Image classification data set "images" (hakmesyo/open-cezeri-library on GitHub). Class labels (40): 30km h hiz limiti (speed limit), 4 80 m den yuksek arac giremez (vehicle higher than 4 80 m cannot enter), 50km h hiz limiti (speed limit), 60km h hiz limiti (speed limit), 70km h hiz limiti (speed limit), 90km h hiz limiti (speed limit), bir sonraki kavsakta gecis hakki (right of way at the next intersection), beware of ice or snow, stop, no stopping and parking, go straight or right, go straight or left, EDS, egimli yol (slop), animal crossing, bumpy road, no passing, end of no passing, general caution, loose material road, loose slope, go from both sides, slippery road, school crossing, priority road, double curve right, dangerous curve to the right, sagdan ana yola giris (entry from right to main road), keep right, double curve left, dangerous curve to the left, keep left, traffic signals, U-turn, no U-turn, crosswalk, pedestrians, road work, road narrowing, yield.

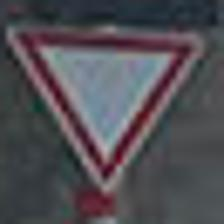
Label: yield

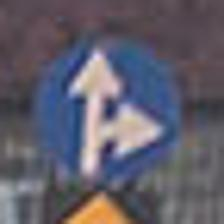
Label: go straight or right

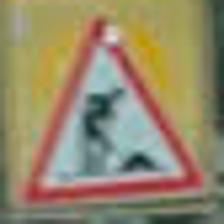
Label: road work

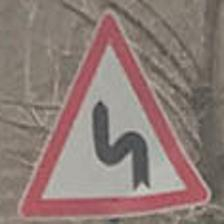
Label: double curve left

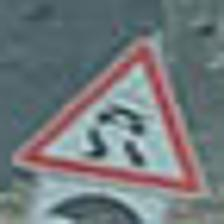
Label: slippery road

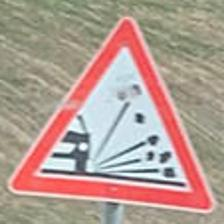
Label: loose material road
